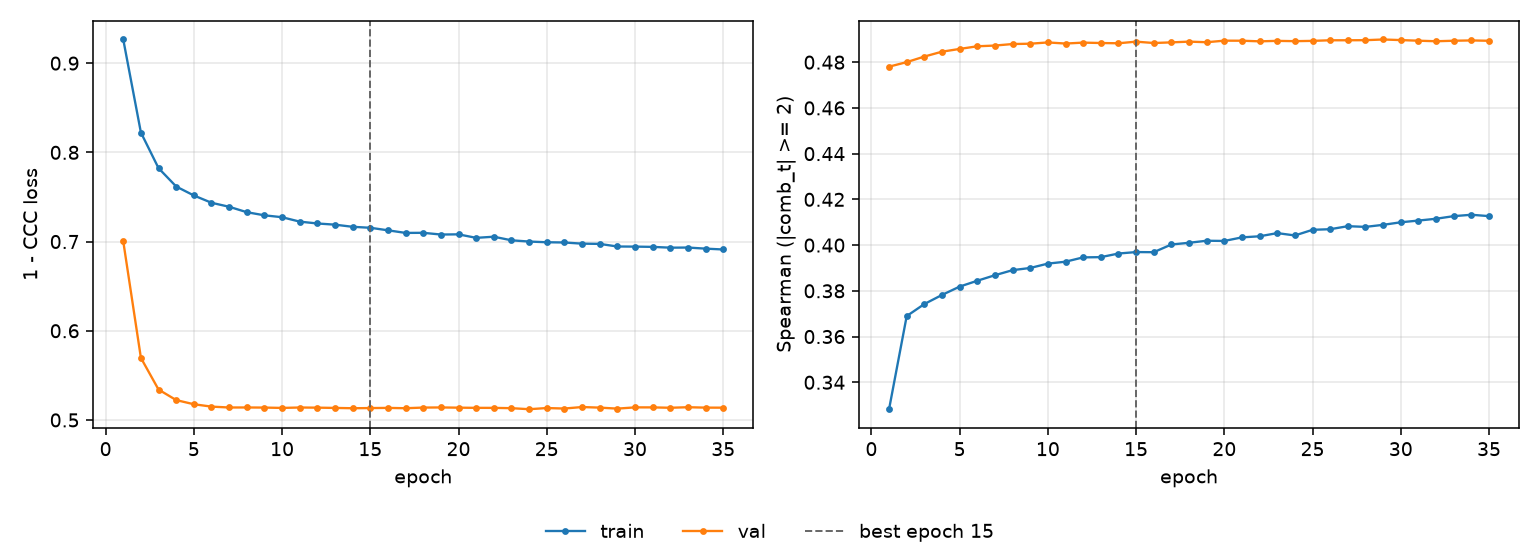

The file beside this chart, header and first rows:
epoch, tr_loss, vl_loss, tr_sp, vl_sp, is_best
1, 0.9265, 0.7003, 0.3282, 0.478, False
2, 0.8222, 0.5696, 0.369, 0.48, False
3, 0.7823, 0.5341, 0.3742, 0.4825, False
4, 0.7617, 0.5223, 0.3782, 0.4846, False
5, 0.7517, 0.5176, 0.3818, 0.4858, False
6, 0.7435, 0.5149, 0.3844, 0.487, False
7, 0.739, 0.514, 0.3868, 0.4873, False
8, 0.7329, 0.514, 0.389, 0.4879, False
9, 0.7294, 0.5139, 0.39, 0.4881, False
10, 0.7273, 0.5135, 0.3919, 0.4886, False
11, 0.7223, 0.514, 0.3927, 0.4881, False
12, 0.7203, 0.5138, 0.3946, 0.4886, False
13, 0.7189, 0.5135, 0.3947, 0.4884, False
14, 0.7165, 0.5131, 0.3963, 0.4883, False
15, 0.7154, 0.5133, 0.397, 0.489, True
16, 0.7126, 0.5135, 0.3969, 0.4884, False
17, 0.7097, 0.5131, 0.4003, 0.4887, False
18, 0.7098, 0.5139, 0.401, 0.489, False
19, 0.7079, 0.514, 0.4019, 0.4887, False
20, 0.7081, 0.5138, 0.4018, 0.4894, False
21, 0.7041, 0.5136, 0.4034, 0.4894, False
22, 0.7054, 0.5135, 0.4039, 0.4891, False
23, 0.7014, 0.5132, 0.4052, 0.4893, False
24, 0.7, 0.512, 0.4042, 0.4892, False
25, 0.6992, 0.5134, 0.4067, 0.4893, False
26, 0.699, 0.5128, 0.4069, 0.4896, False
27, 0.6976, 0.5145, 0.4083, 0.4896, False
28, 0.6974, 0.5138, 0.408, 0.4896, False
29, 0.6945, 0.5127, 0.4089, 0.4899, False
30, 0.6943, 0.5141, 0.41, 0.4897, False
31, 0.694, 0.5141, 0.4107, 0.4894, False
32, 0.6931, 0.5137, 0.4115, 0.4892, False
33, 0.6933, 0.5143, 0.4127, 0.4894, False
34, 0.6921, 0.5138, 0.4133, 0.4895, False
35, 0.6911, 0.5138, 0.4127, 0.4894, False
